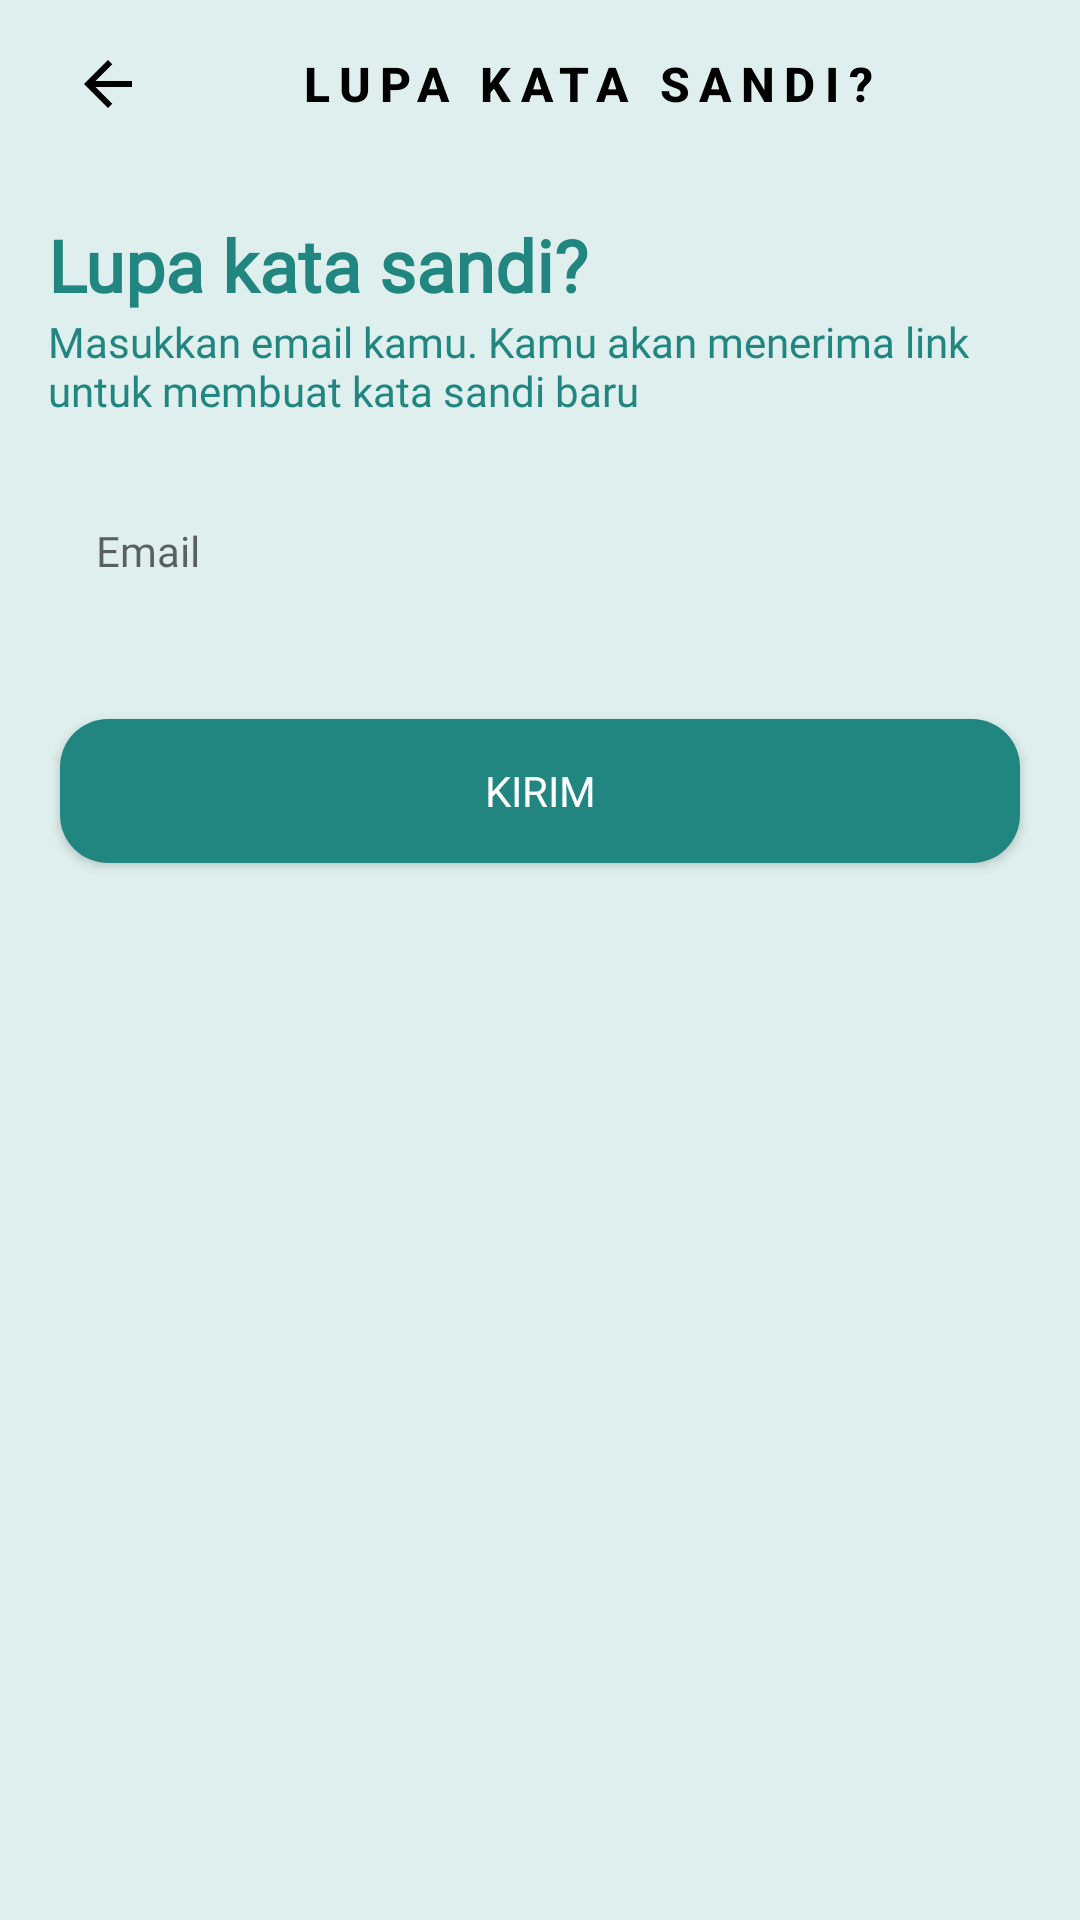

Reconstruct the res/layout file that produces this screen, plus the resources it refers to.
<!-- AndroidManifest.xml: application theme Theme.AplikasiELearning -->
<!-- res/layout/activity_forgot_password.xml -->
<?xml version="1.0" encoding="utf-8"?>
<androidx.constraintlayout.widget.ConstraintLayout xmlns:android="http://schemas.android.com/apk/res/android"
    xmlns:app="http://schemas.android.com/apk/res-auto"
    xmlns:tools="http://schemas.android.com/tools"
    android:layout_width="match_parent"
    android:layout_height="match_parent"
    tools:context=".presentation.forgotpassword.ForgotPasswordActivity"
    android:background="#DEEFEE">

    <com.google.android.material.appbar.AppBarLayout
        android:id="@+id/appbar_forgot_password"
        android:layout_width="match_parent"
        android:layout_height="?attr/actionBarSize"
        android:background="@android:color/transparent"
        app:elevation="0dp"
        app:layout_constraintTop_toTopOf="parent">

        <LinearLayout
            android:layout_width="match_parent"
            android:layout_height="match_parent"
            android:layout_marginStart="@dimen/small_100"
            android:layout_marginEnd="@dimen/normal_100"
            android:gravity="center_vertical"
            android:orientation="horizontal">

            <ImageButton
                android:id="@+id/btn_close_forgot_password"
                android:layout_width="wrap_content"
                android:layout_height="wrap_content"
                android:layout_marginStart="@dimen/normal_100"
                android:background="@android:color/transparent"
                android:src="@drawable/ic_baseline_arrow_back_24"
                app:tint="@color/black" />

            <TextView
                android:id="@+id/tv_title_kuis"
                android:layout_width="match_parent"
                android:layout_height="wrap_content"
                android:ellipsize="end"
                android:fontFamily="sans-serif-medium"
                android:letterSpacing="0.2"
                android:maxLines="1"
                android:text="@string/forgot_password"
                android:textAlignment="center"
                android:textAllCaps="true"
                android:textColor="@color/black"
                android:textSize="@dimen/body_1"
                android:textStyle="bold" />

        </LinearLayout>
    </com.google.android.material.appbar.AppBarLayout>

    <ScrollView
        android:layout_width="match_parent"
        android:layout_height="0dp"
        android:fillViewport="true"
        app:layout_constraintTop_toBottomOf="@id/appbar_forgot_password"
        app:layout_constraintBottom_toBottomOf="parent">

        <LinearLayout
            android:layout_width="match_parent"
            android:layout_height="wrap_content"
            android:orientation="vertical"
            android:padding="@dimen/normal_100">

            <ImageView
                android:layout_width="wrap_content"
                android:layout_height="wrap_content"
                android:src="@drawable/image_forgot_password"
                android:layout_gravity="center_horizontal"/>

            <TextView
                android:layout_width="wrap_content"
                android:layout_height="wrap_content"
                android:text="@string/forgot_password"
                android:textStyle="bold"
                android:textColor="@color/bg"
                android:textSize="@dimen/h5"
                android:fontFamily="@font/poppins_bold"/>

            <TextView
                android:layout_width="wrap_content"
                android:layout_height="wrap_content"
                android:text="@string/pesan_lupa_password"
                android:textColor="@color/bg"
                android:fontFamily="@font/poppins_medium"
                android:textSize="@dimen/body_2"/>

            <com.google.android.material.textfield.TextInputLayout
                android:layout_width="match_parent"
                android:layout_height="@dimen/edit_text_height"
                app:hintEnabled="false"
                android:layout_marginTop="@dimen/normal_100">

                <EditText
                    android:id="@+id/et_email_forgot_password"
                    android:layout_width="match_parent"
                    android:layout_height="match_parent"
                    android:background="@drawable/bg_edit_text"
                    android:backgroundTint="@color/bg_muda"
                    android:hint="@string/email"
                    android:inputType="textEmailAddress"
                    android:fontFamily="@font/poppins"
                    android:textColor="@color/bg"
                    android:textSize="@dimen/body_2"
                    android:paddingStart="@dimen/normal_100"
                    android:paddingEnd="@dimen/normal_100"/>

            </com.google.android.material.textfield.TextInputLayout>

            <Button
                android:id="@+id/btn_forgot_password"
                android:layout_width="match_parent"
                android:layout_height="wrap_content"
                android:text="@string/kirim"
                android:textColor="@color/white"
                android:background="@drawable/bg_btn_auth_color_primary"
                android:layout_marginStart="@dimen/small_50"
                android:layout_marginEnd="@dimen/small_50"
                android:layout_marginTop="@dimen/normal_175"
                android:fontFamily="@font/poppins_bold"/>
        </LinearLayout>

    </ScrollView>

    <ProgressBar
        android:id="@+id/pb_forgot_password"
        android:layout_width="wrap_content"
        android:layout_height="wrap_content"
        android:visibility="gone"
        app:layout_constraintTop_toTopOf="parent"
        app:layout_constraintBottom_toBottomOf="parent"
        app:layout_constraintEnd_toEndOf="parent"
        app:layout_constraintStart_toStartOf="parent"/>

</androidx.constraintlayout.widget.ConstraintLayout>
<!-- resources referenced by this layout -->
<resources>
  <color name="bg">#218580</color>
  <color name="bg_muda">#D4F4F2</color>
  <color name="black">#FF000000</color>
  <color name="white">#FFFFFFFF</color>
  <dimen name="body_1">16sp</dimen>
  <dimen name="body_2">14sp</dimen>
  <dimen name="edit_text_height">56dp</dimen>
  <dimen name="h5">24sp</dimen>
  <dimen name="normal_100">16dp</dimen>
  <dimen name="normal_175">28dp</dimen>
  <dimen name="small_100">8dp</dimen>
  <dimen name="small_50">4dp</dimen>
  <!-- drawable bg_btn_auth_color_primary (drawable) -->
  <?xml version="1.0" encoding="utf-8"?>
  <ripple xmlns:android="http://schemas.android.com/apk/res/android"
      android:color="@color/white">
  
      <item>
          <shape android:shape="rectangle">
              <solid android:color="@color/bg"/>
              <corners android:radius="@dimen/normal_100"/>
          </shape>
      </item>
  
  </ripple>
  <!-- drawable ic_baseline_arrow_back_24 (drawable) -->
  <vector android:autoMirrored="true" android:height="24dp"
      android:tint="#045752" android:viewportHeight="24"
      android:viewportWidth="24" android:width="24dp" xmlns:android="http://schemas.android.com/apk/res/android">
      <path android:fillColor="@android:color/white" android:pathData="M20,11H7.83l5.59,-5.59L12,4l-8,8 8,8 1.41,-1.41L7.83,13H20v-2z"/>
  </vector>
  <string name="email">Email</string>
  <string name="forgot_password">Lupa kata sandi?</string>
  <string name="kirim">kirim</string>
  <string name="pesan_lupa_password">Masukkan email kamu. Kamu akan menerima link untuk membuat kata sandi baru</string>
  <style name="Theme.AplikasiELearning" parent="Theme.AppCompat.Light.NoActionBar">
          
          <item name="colorPrimary">@color/colorPrimary</item>
          <item name="colorPrimaryVariant">@color/colorPrimaryDark</item>
          <item name="colorOnPrimary">@color/white</item>
          
          <item name="android:statusBarColor">?attr/colorPrimaryVariant</item>
          
      </style>
  <color name="colorPrimary">#7C8DFF</color>
  <color name="colorPrimaryDark">#1E81CE</color>
</resources>
